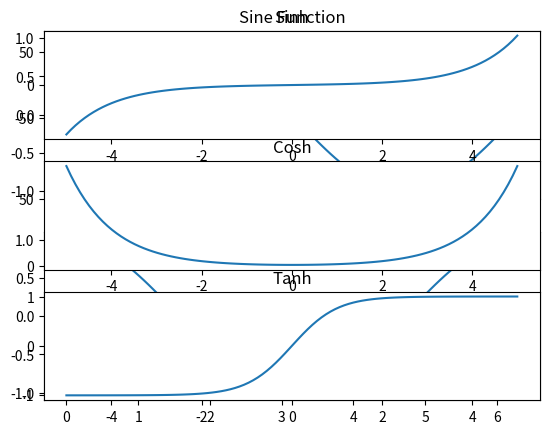

Python code for this plot:
# 전산물리학1 16강

import numpy as np
import matplotlib.pyplot as plt

x = np.linspace(0, 2*np.pi, 100)    # 0부터 2*pi까지 균일한 간격을 가진 100개의 데이터를 생성
y1 = np.sin(x)
y2 = np.cos(x)


plt.subplot(2, 1, 1)
plt.plot(x, y1)
plt.title('Sine Function')
plt.subplot(2, 1, 2)
plt.plot(x, y2)
plt.title('Cosine Function')
#plt.show()



i = np.linspace(-5, 5, 100)
j1 = np.sinh(i)
j2 = np.cosh(i)
j3 = np.tanh(i)


plt.subplot(3, 1, 1)
plt.plot(i, j1)
plt.title('Sinh')
plt.subplot(3, 1, 2)
plt.plot(i, j2)
plt.title('Cosh')
plt.subplot(3, 1, 3)
plt.plot(i, j3)
plt.title('Tanh')
plt.show()